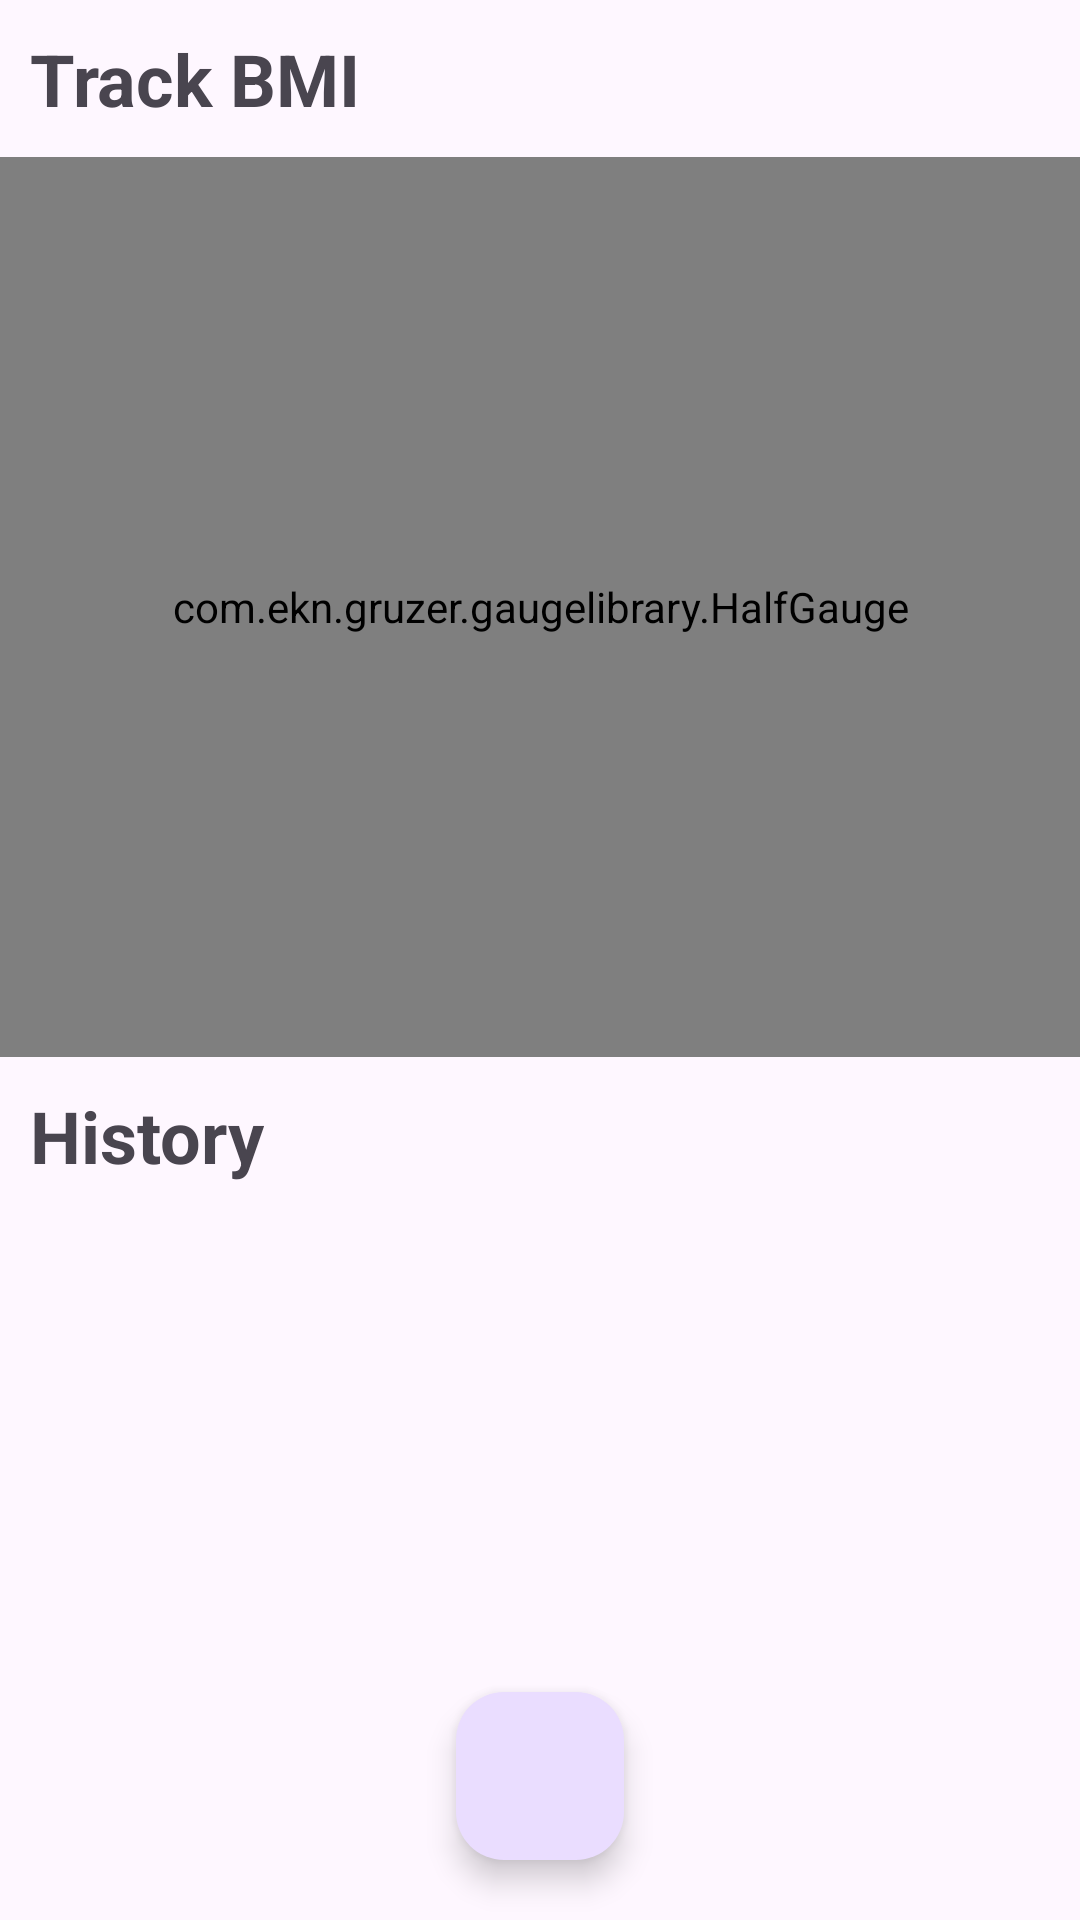

The Android layout XML behind this screen, and the referenced resources:
<!-- AndroidManifest.xml: application theme Theme.DisCure -->
<!-- res/layout/activity_track_bmiactivity.xml -->
<?xml version="1.0" encoding="utf-8"?>
<androidx.constraintlayout.widget.ConstraintLayout xmlns:android="http://schemas.android.com/apk/res/android"
    xmlns:app="http://schemas.android.com/apk/res-auto"
    xmlns:tools="http://schemas.android.com/tools"
    android:id="@+id/main"
    android:layout_width="match_parent"
    android:layout_height="match_parent">

    <TextView
        android:id="@+id/track_bmi_head"
        android:layout_width="wrap_content"
        android:layout_height="wrap_content"
        android:text="Track BMI"
        android:textSize="24sp"
        android:textStyle="bold"
        android:padding="10dp"
        app:layout_constraintTop_toTopOf="parent"
        app:layout_constraintStart_toStartOf="parent"/>

    <com.ekn.gruzer.gaugelibrary.HalfGauge
        android:id="@+id/halfGauge"
        android:layout_width="match_parent"
        android:layout_height="300dp"
        app:layout_constraintEnd_toEndOf="parent"
        app:layout_constraintStart_toStartOf="parent"
        app:layout_constraintTop_toBottomOf="@id/track_bmi_head"/>

    <TextView
        android:id="@+id/history"
        android:layout_width="wrap_content"
        android:layout_height="wrap_content"
        android:text="History"
        android:textSize="24sp"
        android:textStyle="bold"
        app:layout_constraintTop_toBottomOf="@id/halfGauge"
        android:padding="10dp"
        app:layout_constraintStart_toStartOf="parent"/>

    <com.google.android.material.floatingactionbutton.FloatingActionButton
        android:id="@+id/calc_bmi_button"
        android:layout_width="wrap_content"
        android:layout_height="wrap_content"
        android:contentDescription="add"
        android:layout_margin="20dp"
        android:src="@drawable/baseline_add_24"
        app:layout_constraintEnd_toEndOf="parent"
        app:layout_constraintStart_toStartOf="parent"
        app:layout_constraintBottom_toBottomOf="parent"/>

</androidx.constraintlayout.widget.ConstraintLayout>
<!-- resources referenced by this layout -->
<resources>
  <style name="Theme.DisCure" parent="Base.Theme.DisCure" />
  <style name="Base.Theme.DisCure" parent="Theme.Material3.Light.NoActionBar">
          
          
      </style>
</resources>
